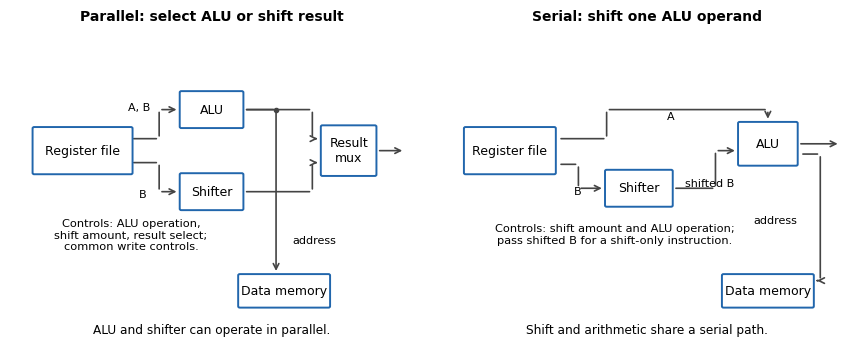

Here is the Python script that generated this plot:
"""Original solution figure. Python 3.14.4, NumPy 2.3.5, Matplotlib 3.10.7. Output to CWD."""
OUT='digital-systems-linear-algebra-introduction-to-formal-proof-datapaths.png'
from pathlib import Path
import matplotlib
matplotlib.use('Agg')
import matplotlib.pyplot as plt
from matplotlib.patches import FancyBboxPatch,FancyArrowPatch
plt.rcParams.update({'font.size':9,'font.family':'DejaVu Sans'})
fig,axes=plt.subplots(1,2,figsize=(8.6,3.8),dpi=100,facecolor='white')
def box(ax,x,y,w,h,t):
 ax.add_patch(FancyBboxPatch((x-w/2,y-h/2),w,h,boxstyle='round,pad=.04',fc='white',ec='#2166ac',lw=1.4,zorder=3));ax.text(x,y,t,ha='center',va='center',zorder=4)
def arrow(ax,pts,label=None,off=(0,0)):
 for a,b in zip(pts[:-1],pts[1:]):ax.add_patch(FancyArrowPatch(a,b,arrowstyle='->' if b==pts[-1] else '-',mutation_scale=10,color='#444444',lw=1.2))
 if label:ax.text((pts[0][0]+pts[-1][0])/2+off[0],(pts[0][1]+pts[-1][1])/2+off[1],label,ha='center',va='center',fontsize=8)
for ax in axes:ax.set_xlim(0,10);ax.set_ylim(0,9);ax.axis('off')
a=axes[0];a.set_title('Parallel: select ALU or shift result',fontsize=10,fontweight='bold',pad=15)
box(a,1.8,5.8,2.4,1.3,'Register file');box(a,5,7,1.5,1,'ALU');box(a,5,4.6,1.5,1,'Shifter');box(a,8.4,5.8,1.3,1.4,'Result\nmux')
arrow(a,[(3,6.15),(3.7,6.15),(3.7,7),(4.2,7)],'A, B',off=(-.4,.5));arrow(a,[(3,5.45),(3.7,5.45),(3.7,4.6),(4.2,4.6)],'B',off=(-.3,-.5));arrow(a,[(5.8,7),(7.5,7),(7.5,6.15),(7.7,6.15)]);arrow(a,[(5.8,4.6),(7.5,4.6),(7.5,5.45),(7.7,5.45)]);arrow(a,[(9.1,5.8),(9.8,5.8)])
box(a,6.8,1.7,2.2,.9,'Data memory');arrow(a,[(5.8,7),(6.6,7),(6.6,2.2)]);a.plot(6.6,7,'o',color='#444444',ms=3);a.text(7.0,3.1,'address',fontsize=8)
a.text(3.0,2.9,'Controls: ALU operation,\nshift amount, result select;\ncommon write controls.',ha='center',fontsize=8.2)
a.text(5,.45,'ALU and shifter can operate in parallel.',ha='center',fontsize=8.7)
a=axes[1];a.set_title('Serial: shift one ALU operand',fontsize=10,fontweight='bold',pad=15)
box(a,1.6,5.8,2.2,1.3,'Register file');box(a,4.8,4.7,1.6,1,'Shifter');box(a,8,6,1.4,1.2,'ALU')
arrow(a,[(2.8,6.15),(4,6.15),(4,7),(8,7),(8,6.65)],'A',off=(.2,.4));arrow(a,[(2.8,5.4),(3.3,5.4),(3.3,4.7),(3.95,4.7)],'B',off=(-.1,-.45));arrow(a,[(5.65,4.7),(6.7,4.7),(6.7,5.8),(7.25,5.8)],'shifted B',off=(.1,-.4));arrow(a,[(8.75,6),(9.8,6)])
box(a,8,1.7,2.2,.9,'Data memory');arrow(a,[(8.8,5.7),(9.3,5.7),(9.3,2),(9.15,2)],'address',off=(-.8,-.1))
a.text(4.2,3.1,'Controls: shift amount and ALU operation;\npass shifted B for a shift-only instruction.',ha='center',fontsize=8.2)
a.text(5,.45,'Shift and arithmetic share a serial path.',ha='center',fontsize=8.7)
fig.subplots_adjust(left=.015,right=.99,top=.84,bottom=.03,wspace=.08)
fig.savefig(Path.cwd()/OUT,dpi=100,facecolor='white',transparent=False,metadata={'Software':'codex-wiki Matplotlib'});plt.close(fig)
